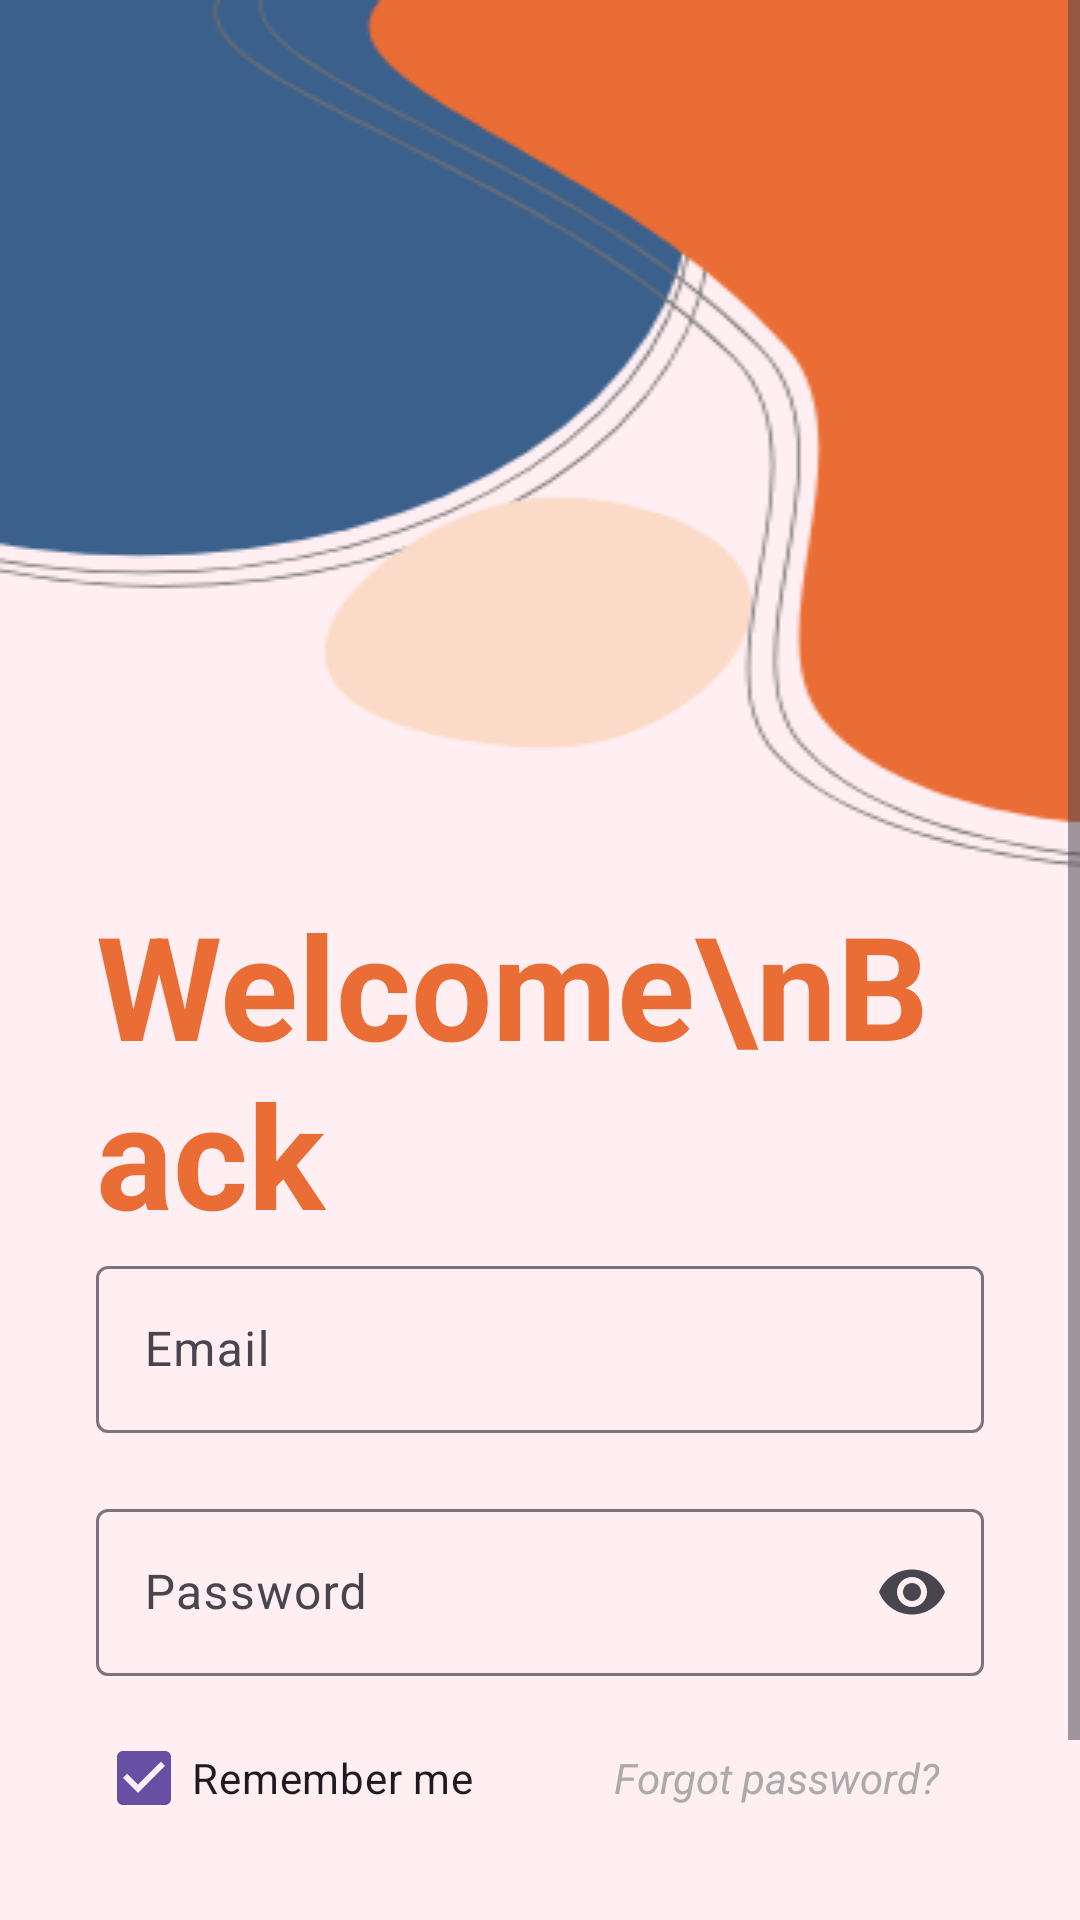

Layout XML and referenced resources for this Android screen:
<!-- AndroidManifest.xml: application theme Theme.DienThoai -->
<!-- res/layout/activity_login.xml -->
<?xml version="1.0" encoding="utf-8"?>
<LinearLayout
    xmlns:android="http://schemas.android.com/apk/res/android"
    xmlns:tools="http://schemas.android.com/tools"
    xmlns:app="http://schemas.android.com/apk/res-auto"
    android:layout_width="match_parent"
    android:layout_height="match_parent"
    tools:context=".View.Login"
    android:orientation="vertical"
    android:background="#ffeef2">
    <ScrollView
        android:layout_width="match_parent"
        android:layout_height="wrap_content">
        <LinearLayout
            android:layout_width="match_parent"
            android:layout_height="wrap_content"
            android:orientation="vertical">
            <ImageView
                android:layout_width="match_parent"
                android:layout_height="wrap_content"
                android:src="@drawable/top_background"
                android:scaleType="fitXY"/>

            <LinearLayout
                android:layout_width="match_parent"
                android:layout_height="wrap_content"
                android:orientation="vertical"
                android:paddingHorizontal="32dp">

                <TextView
                    android:layout_width="wrap_content"
                    android:layout_height="wrap_content"
                    android:text="Welcome\nBack"
                    android:textColor="#EA6D35"
                    android:textSize="48dp"
                    android:textStyle="bold" />

                <com.google.android.material.textfield.TextInputLayout
                    android:layout_width="match_parent"
                    android:layout_height="wrap_content"
                    android:hint="Email"
                    app:hintAnimationEnabled="true">

                    <com.google.android.material.textfield.TextInputEditText
                        android:id="@+id/edt_email"
                        android:layout_width="match_parent"
                        android:layout_height="wrap_content" />
                </com.google.android.material.textfield.TextInputLayout>

                <com.google.android.material.textfield.TextInputLayout
                    android:layout_width="match_parent"
                    android:layout_height="wrap_content"
                    android:layout_marginTop="20dp"
                    android:hint="Password"
                    app:endIconMode="password_toggle"
                    app:hintAnimationEnabled="true">

                    <com.google.android.material.textfield.TextInputEditText
                        android:id="@+id/edt_password"
                        android:layout_width="match_parent"
                        android:layout_height="wrap_content"
                        android:inputType="textPassword" />
                </com.google.android.material.textfield.TextInputLayout>

                <LinearLayout
                    android:layout_width="match_parent"
                    android:layout_height="wrap_content"
                    android:layout_marginTop="10dp"
                    android:gravity="center_vertical"
                    android:orientation="horizontal">

                    <CheckBox
                        android:id="@+id/chk_nho_mat_khau"
                        android:layout_width="wrap_content"
                        android:layout_height="wrap_content"
                        android:checked="true"
                        android:text="Remember me" />

                    <LinearLayout
                        android:layout_width="match_parent"
                        android:layout_height="wrap_content"
                        android:gravity="end"
                        android:paddingRight="15dp">

                        <TextView
                            android:id="@+id/tv_quenmatkhau"
                            android:layout_width="wrap_content"
                            android:layout_height="wrap_content"
                            android:text="Forgot password?"
                            android:textColor="#AAAAAA"
                            android:textStyle="italic" />
                    </LinearLayout>
                </LinearLayout>

                <Button
                    android:id="@+id/btn_login"
                    android:layout_width="match_parent"
                    android:layout_height="wrap_content"
                    android:layout_marginTop="10dp"
                    android:background="@drawable/border"
                    android:backgroundTint="#FF9A33"
                    android:text="LOGIN"
                    android:textColor="#fff" />
                <LinearLayout
                    android:layout_width="match_parent"
                    android:layout_height="wrap_content"
                    android:layout_marginTop="10dp"
                    android:gravity="center"
                    android:orientation="horizontal">

                    <TextView
                        android:layout_width="wrap_content"
                        android:layout_height="wrap_content"
                        android:text="Don't have an Account?"
                        android:textColor="#80000000"
                        android:textSize="14dp" />

                    <TextView
                        android:id="@+id/tv_register"
                        android:layout_width="wrap_content"
                        android:layout_height="wrap_content"
                        android:text=" Register"
                        android:textColor="#ff9a33"
                        android:textSize="16dp"
                        android:textStyle="bold" />
                </LinearLayout>
            </LinearLayout>
        </LinearLayout>
    </ScrollView>
</LinearLayout>
<!-- resources referenced by this layout -->
<resources>
  <!-- drawable top_background: png bitmap (drawable, 14634 bytes) -->
  <style name="Theme.DienThoai" parent="Base.Theme.DienThoai" />
  <style name="Base.Theme.DienThoai" parent="Theme.Material3.DayNight.NoActionBar">
          
          
      </style>
</resources>
